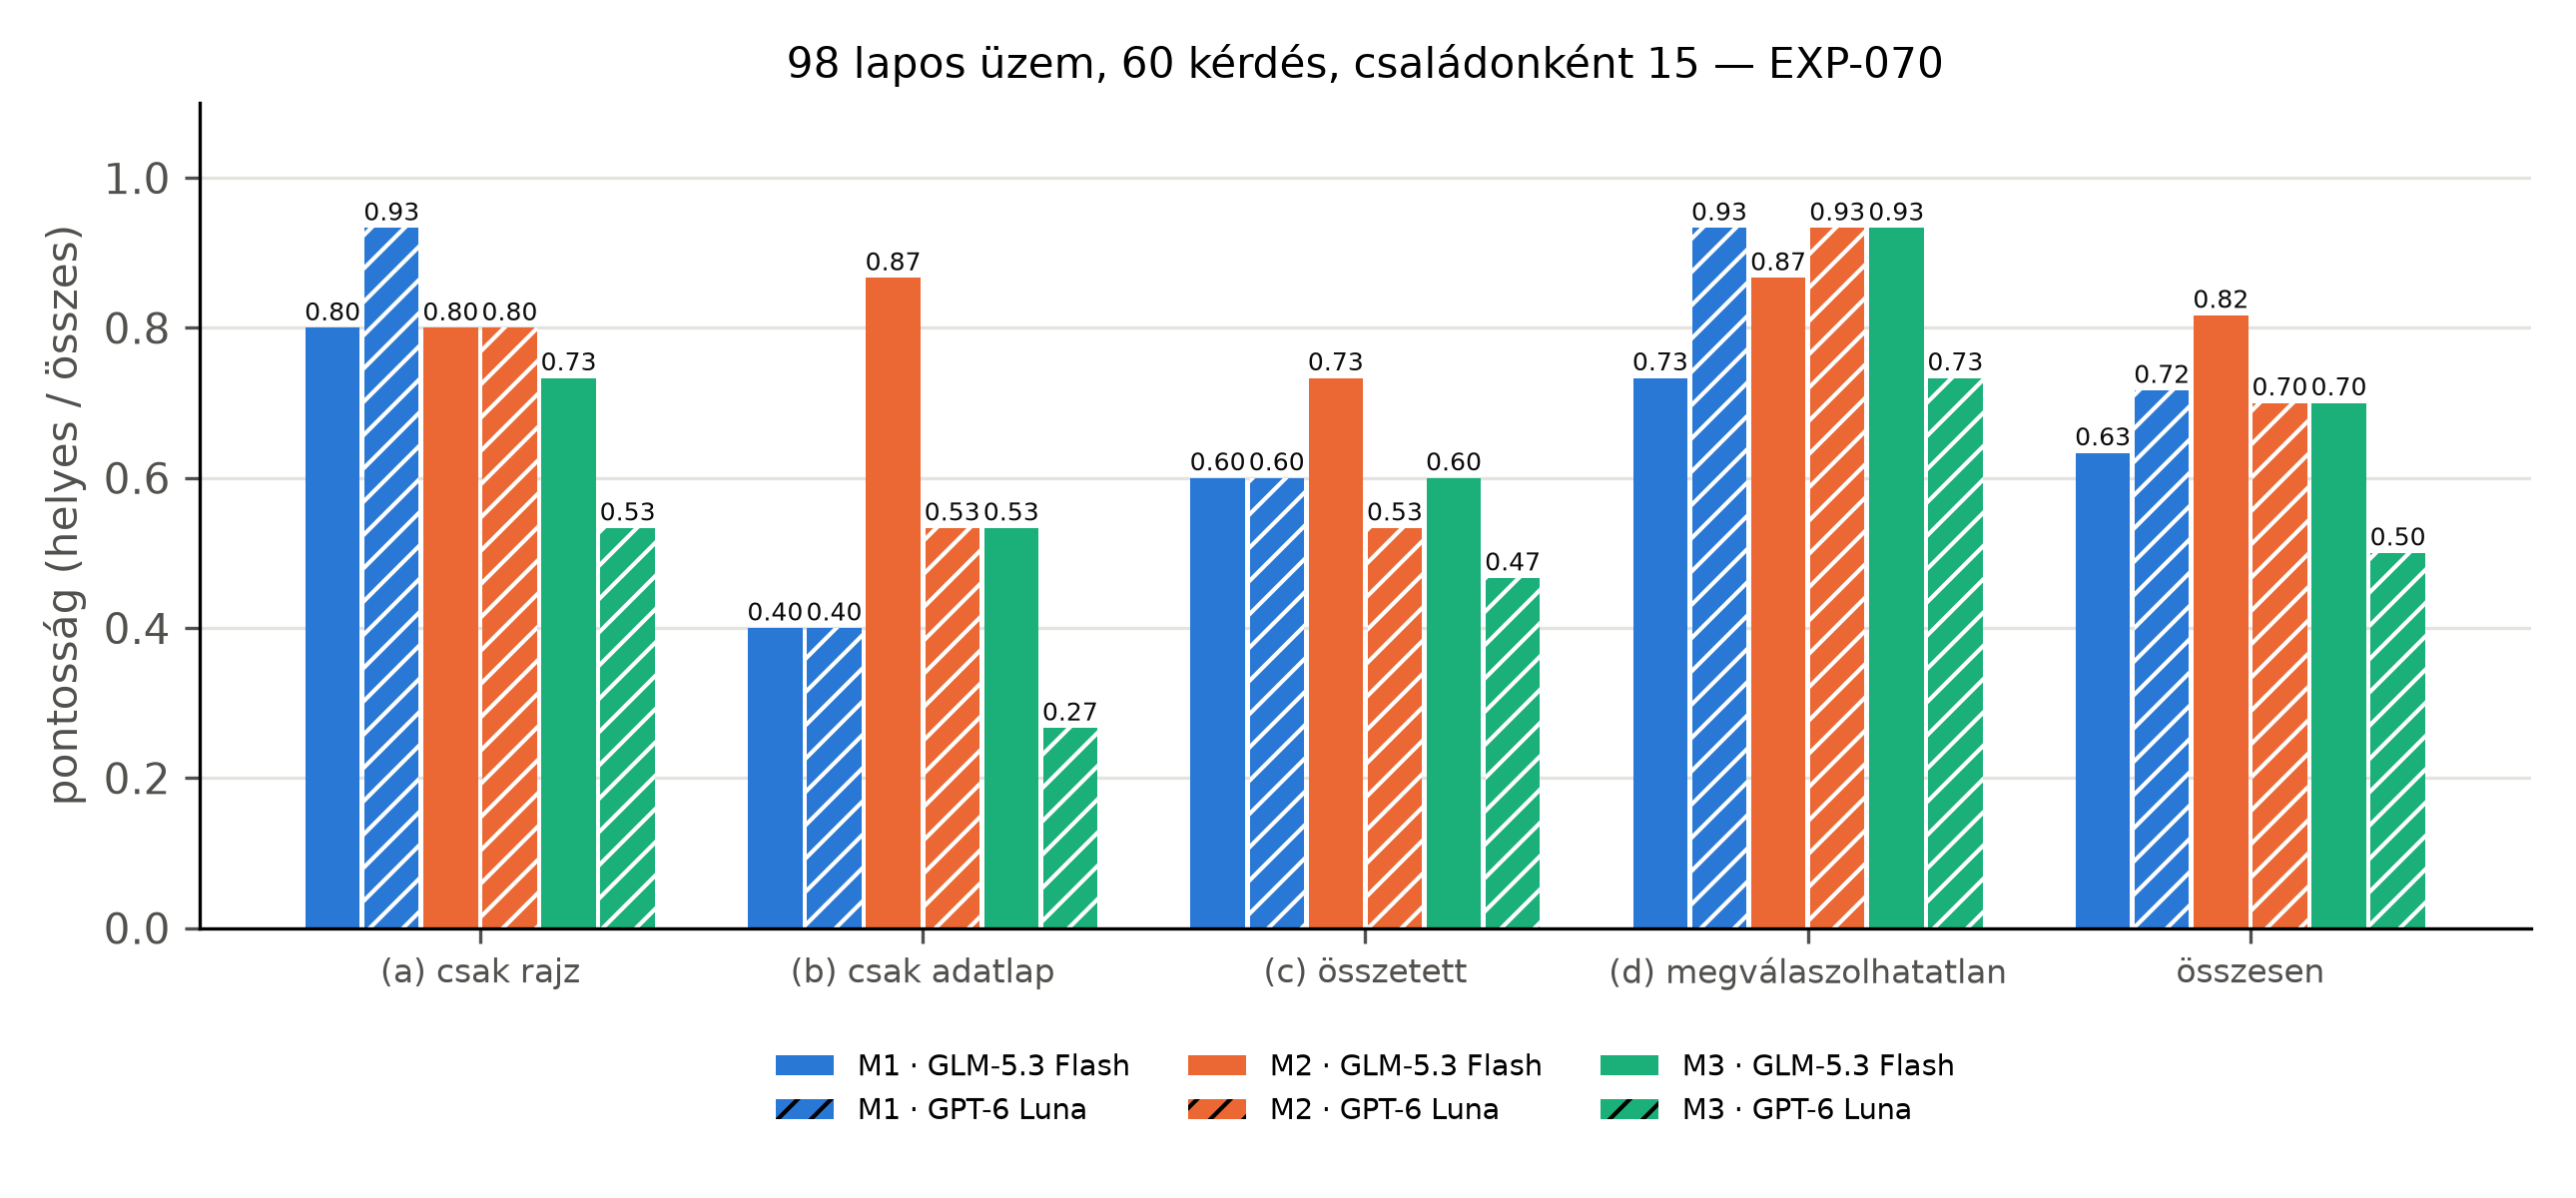

The file beside this chart, header and first rows:
exp, method, model, split, family, n, correct, partial, wrong, hallucinated, pending, accuracy, ci_low, ci_high, prompt_tokens, completion_tokens, cost_usd, spent_usd, latency_median_s, latency_mean_s
EXP-070, M1, glm, dev+test, a, 15, 12, 0, 3, 0, 0, 0.8, 0.6, 1.0, 163744, 11885, 0.01116, 0.01116, 3.63, 6.26
EXP-070, M1, luna, dev+test, a, 15, 14, 0, 1, 0, 0, 0.9333, 0.8, 1.0, 131311, 5265, 0.0174, 0.0174, 4.87, 6.76
EXP-070, M2, glm, dev+test, a, 15, 12, 0, 3, 0, 0, 0.8, 0.6, 1.0, 211920, 18025, 0.01259, 0.01259, 11.29, 10.49
EXP-070, M2, luna, dev+test, a, 15, 12, 0, 3, 0, 0, 0.8, 0.6, 1.0, 203639, 8794, 0.01665, 0.01665, 10.38, 11.83
EXP-070, M3, glm, dev+test, a, 15, 11, 0, 4, 0, 0, 0.7333, 0.5333, 0.9333, 2893253, 23949, 0.131, 0.131, 5.67, 7.71
EXP-070, M3, luna, dev+test, a, 15, 8, 0, 7, 0, 0, 0.5333, 0.2667, 0.8, 2825153, 21656, 0.3639, 0.3639, 7.93, 16.65
EXP-070, M1, glm, dev+test, b, 15, 6, 7, 2, 0, 0, 0.4, 0.1333, 0.6667, 677681, 42931, 0.03532, 0.0319, 10.04, 17.4
EXP-070, M1, luna, dev+test, b, 15, 6, 8, 1, 0, 0, 0.4, 0.1333, 0.6667, 1046954, 25707, 0.1244, 0.121, 12.95, 21.37
EXP-070, M2, glm, dev+test, b, 15, 13, 2, 0, 0, 0, 0.8667, 0.6667, 1.0, 708002, 48574, 0.05053, 0.03904, 15.54, 23.63
EXP-070, M2, luna, dev+test, b, 15, 8, 6, 1, 0, 0, 0.5333, 0.2667, 0.8, 614795, 18126, 0.03328, 0.02416, 16.17, 14.77
EXP-070, M3, glm, dev+test, b, 15, 8, 1, 6, 0, 0, 0.5333, 0.2667, 0.8, 2911936, 4236, 0.1465, 0.1465, 2.46, 4.11
EXP-070, M3, luna, dev+test, b, 15, 4, 6, 5, 0, 0, 0.2667, 0.0667, 0.5333, 2842854, 5077, 0.3578, 0.3578, 6.33, 6.53
EXP-070, M1, glm, dev+test, c, 15, 9, 4, 2, 0, 0, 0.6, 0.3333, 0.8667, 840586, 69941, 0.04433, 0.04267, 24.95, 28.38
EXP-070, M1, luna, dev+test, c, 15, 9, 4, 2, 0, 0, 0.6, 0.3333, 0.8667, 958215, 29976, 0.1275, 0.127, 19.07, 23.97
EXP-070, M2, glm, dev+test, c, 15, 11, 2, 2, 0, 0, 0.7333, 0.4667, 0.9333, 1041931, 39808, 0.07003, 0.06262, 15.34, 17.38
EXP-070, M2, luna, dev+test, c, 15, 8, 6, 1, 0, 0, 0.5333, 0.2667, 0.8, 1005067, 25631, 0.04856, 0.03851, 20.94, 21.0
EXP-070, M3, glm, dev+test, c, 15, 9, 3, 3, 0, 0, 0.6, 0.3333, 0.8667, 2919831, 9168, 0.1277, 0.1277, 3.97, 4.63
EXP-070, M3, luna, dev+test, c, 15, 7, 4, 4, 0, 0, 0.4667, 0.2, 0.7333, 2850811, 11141, 0.3619, 0.3619, 8.11, 10.12
EXP-070, M1, glm, dev+test, d, 15, 11, 0, 3, 1, 0, 0.7333, 0.4667, 0.9333, 2019675, 86875, 0.1159, 0.0961, 26.91, 41.23
EXP-070, M1, luna, dev+test, d, 15, 14, 1, 0, 0, 0, 0.9333, 0.8, 1.0, 1254014, 27261, 0.12, 0.1113, 17.84, 24.08
EXP-070, M2, glm, dev+test, d, 15, 13, 0, 2, 0, 0, 0.8667, 0.6667, 1.0, 1420066, 81609, 0.07968, 0.06729, 24.36, 45.07
EXP-070, M2, luna, dev+test, d, 15, 14, 0, 1, 0, 0, 0.9333, 0.8, 1.0, 691232, 19836, 0.03364, 0.02866, 16.58, 17.64
EXP-070, M3, glm, dev+test, d, 15, 14, 0, 1, 0, 0, 0.9333, 0.8, 1.0, 2905155, 5575, 0.101, 0.101, 2.5, 3.25
EXP-070, M3, luna, dev+test, d, 15, 11, 0, 4, 0, 0, 0.7333, 0.5333, 0.9333, 2836888, 14210, 0.3617, 0.3617, 6.49, 12.7
EXP-070, M1, glm, dev+test, all, 60, 38, 11, 10, 1, 0, 0.6333, 0.5167, 0.75, 3701686, 211632, 0.2067, 0.1818, 17.95, 23.32
EXP-070, M1, luna, dev+test, all, 60, 43, 13, 4, 0, 0, 0.7167, 0.6, 0.8333, 3390494, 88209, 0.3894, 0.3767, 14.49, 19.05
EXP-070, M2, glm, dev+test, all, 60, 49, 4, 7, 0, 0, 0.8167, 0.7167, 0.9167, 3381919, 188016, 0.2128, 0.1815, 15.44, 24.14
EXP-070, M2, luna, dev+test, all, 60, 42, 12, 6, 0, 0, 0.7, 0.5833, 0.8167, 2514733, 72387, 0.1321, 0.108, 15.65, 16.31
EXP-070, M3, glm, dev+test, all, 60, 42, 4, 14, 0, 0, 0.7, 0.5833, 0.8167, 11630175, 42928, 0.5063, 0.5063, 3.2, 4.92
EXP-070, M3, luna, dev+test, all, 60, 30, 10, 20, 0, 0, 0.5, 0.3833, 0.6333, 11355706, 52084, 1.445, 1.445, 6.48, 11.5
